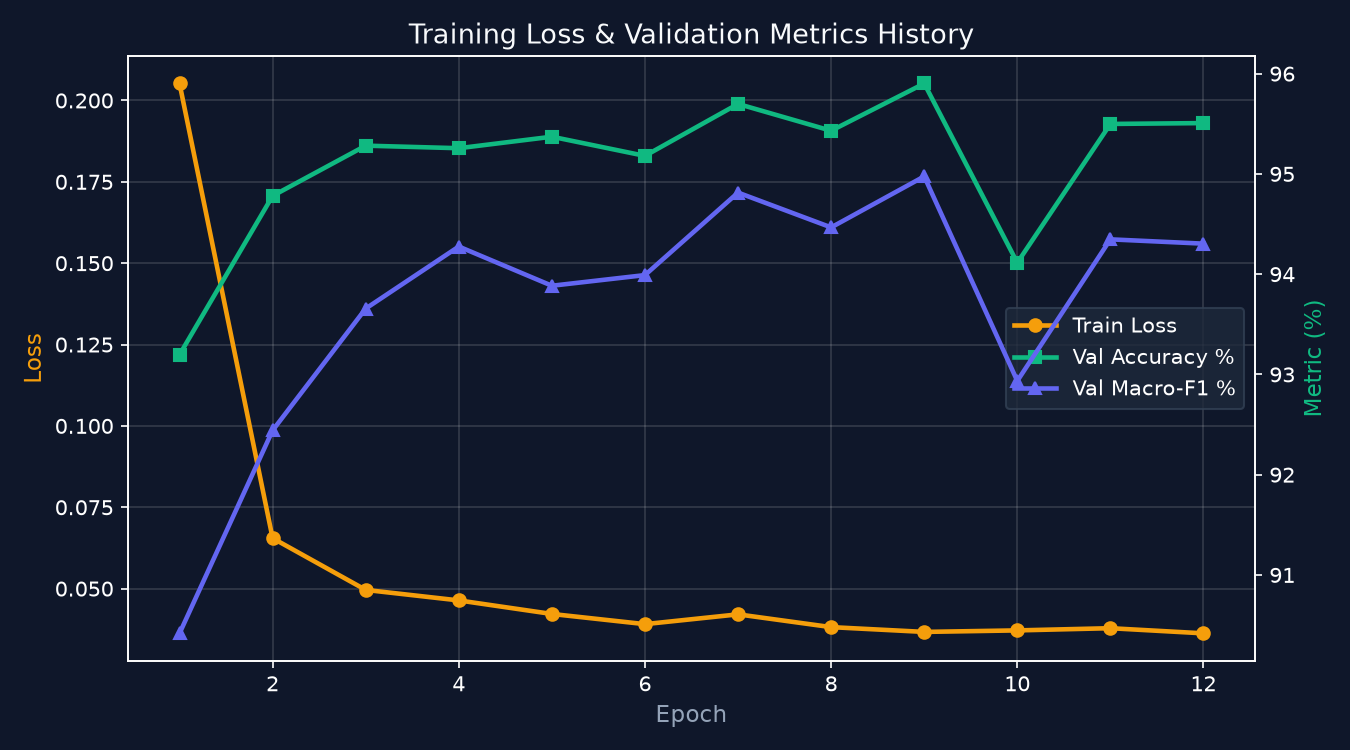

Values plotted in this chart, from the file beside it:
epoch, train_loss, focal_loss, center_loss, val_accuracy, val_f1, early_exit_pct, time_sec
1, 0.2052, 0.201, 0.4256, 0.932, 0.9042, 81.25, 14.5
2, 0.0655, 0.06415, 0.1348, 0.9478, 0.9244, 95.54, 13
3, 0.04961, 0.04905, 0.05526, 0.9528, 0.9366, 96.53, 13.88
4, 0.04638, 0.04598, 0.0398, 0.9526, 0.9428, 97.5, 13.35
5, 0.04221, 0.0421, 0.01134, 0.9537, 0.9388, 97.9, 13.25
6, 0.03909, 0.03903, 0.00637, 0.9518, 0.9399, 97.85, 13
7, 0.0421, 0.04201, 0.008826, 0.957, 0.9481, 97.86, 13.09
8, 0.03817, 0.03814, 0.003015, 0.9543, 0.9447, 97.93, 13.29
9, 0.0367, 0.03668, 0.002333, 0.959, 0.9498, 98.03, 13.26
10, 0.03717, 0.03714, 0.002912, 0.9411, 0.9294, 98.11, 13.96
11, 0.03784, 0.03782, 0.002726, 0.955, 0.9435, 97.93, 13.57
12, 0.03626, 0.03624, 0.002312, 0.9551, 0.943, 98.06, 13.06
